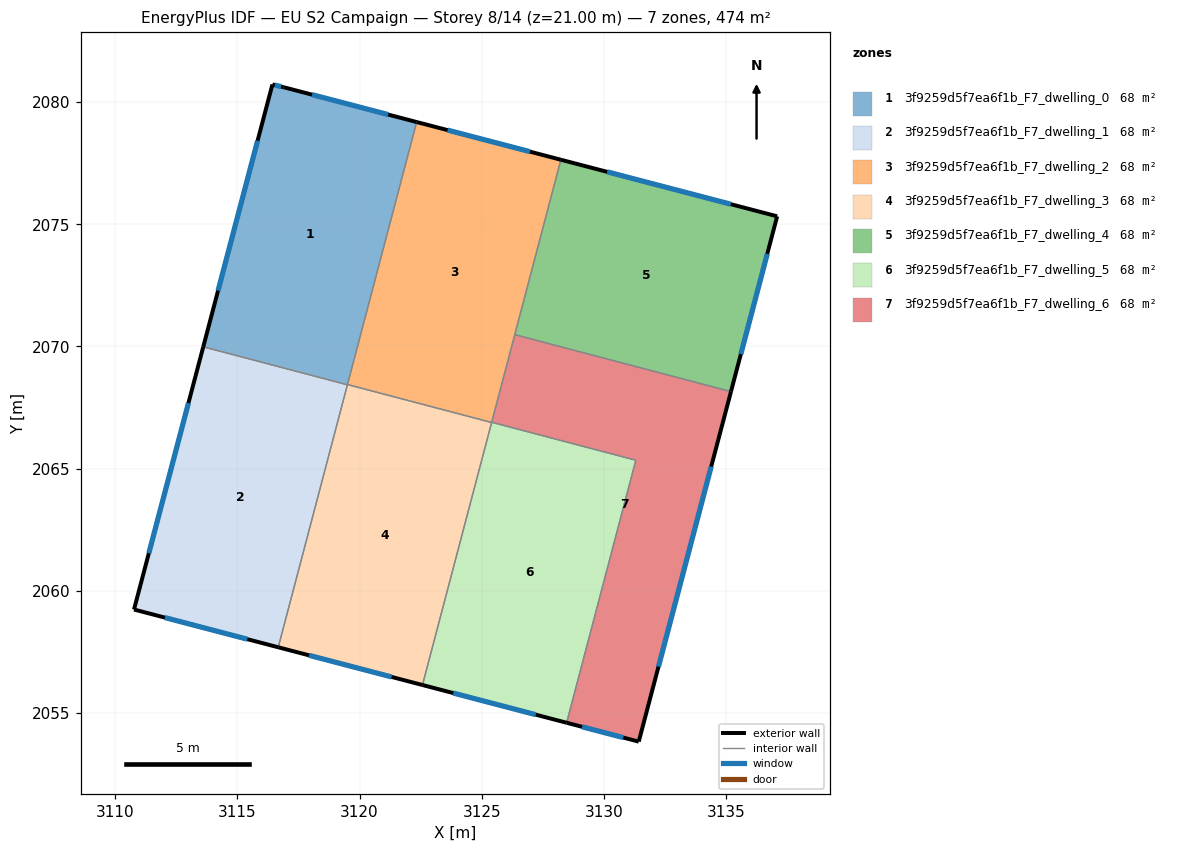
=== STOREY PLAN SPEC (per zone: floor XY polygon, exterior-wall plan segments, windows/doors) ===
zone 1: 3f9259d5f7ea6f1b_F7_dwelling_0  (67.8 m²)
  floor: (3122.34, 2079.18) (3119.50, 2068.43) (3113.60, 2069.99) (3116.43, 2080.72) (3116.89, 2080.61)
  exterior wall: (3122.34, 2079.18) – (3116.89, 2080.61)  [5.6 m]
    window: (3121.17, 2079.49) – (3118.06, 2080.30)  [5.5 m²]
  exterior wall: (3116.43, 2080.72) – (3113.60, 2069.99)  [11.1 m]
    window: (3115.83, 2078.42) – (3114.21, 2072.29)  [10.9 m²]
  exterior wall: (3116.89, 2080.61) – (3116.43, 2080.72)  [0.5 m]
    window: (3116.79, 2080.63) – (3116.53, 2080.70)  [0.5 m²]
  interior walls: 3
zone 2: 3f9259d5f7ea6f1b_F7_dwelling_1  (67.8 m²)
  floor: (3119.50, 2068.43) (3116.67, 2057.69) (3110.77, 2059.24) (3113.60, 2069.99)
  exterior wall: (3110.77, 2059.24) – (3116.67, 2057.69)  [6.1 m]
    window: (3112.03, 2058.91) – (3115.41, 2058.02)  [6.0 m²]
  exterior wall: (3113.60, 2069.99) – (3110.77, 2059.24)  [11.1 m]
    window: (3113.00, 2067.68) – (3111.38, 2061.54)  [10.9 m²]
  interior walls: 2
zone 3: 3f9259d5f7ea6f1b_F7_dwelling_2  (67.8 m²)
  floor: (3128.24, 2077.64) (3125.40, 2066.89) (3119.51, 2068.44) (3122.34, 2079.18)
  exterior wall: (3128.24, 2077.64) – (3122.34, 2079.18)  [6.1 m]
    window: (3126.97, 2077.97) – (3123.60, 2078.85)  [6.0 m²]
  interior walls: 5
zone 4: 3f9259d5f7ea6f1b_F7_dwelling_3  (67.8 m²)
  floor: (3125.40, 2066.89) (3122.57, 2056.15) (3116.67, 2057.69) (3119.51, 2068.44)
  exterior wall: (3116.67, 2057.69) – (3122.57, 2056.15)  [6.1 m]
    window: (3117.94, 2057.36) – (3121.31, 2056.48)  [6.0 m²]
  interior walls: 4
zone 5: 3f9259d5f7ea6f1b_F7_dwelling_4  (67.8 m²)
  floor: (3137.09, 2075.33) (3135.20, 2068.15) (3126.35, 2070.48) (3128.24, 2077.64)
  exterior wall: (3135.20, 2068.15) – (3137.09, 2075.33)  [7.4 m]
    window: (3135.60, 2069.69) – (3136.68, 2073.79)  [7.3 m²]
  exterior wall: (3137.09, 2075.33) – (3128.24, 2077.64)  [9.1 m]
    window: (3135.19, 2075.82) – (3130.13, 2077.15)  [9.0 m²]
  interior walls: 2
zone 6: 3f9259d5f7ea6f1b_F7_dwelling_5  (67.8 m²)
  floor: (3131.30, 2065.34) (3128.47, 2054.60) (3122.57, 2056.15) (3125.41, 2066.90)
  exterior wall: (3122.57, 2056.15) – (3128.47, 2054.60)  [6.1 m]
    window: (3123.84, 2055.82) – (3127.21, 2054.93)  [6.0 m²]
  interior walls: 4
zone 7: 3f9259d5f7ea6f1b_F7_dwelling_6  (67.8 m²)
  floor: (3135.20, 2068.15) (3131.42, 2053.83) (3128.47, 2054.60) (3131.30, 2065.34) (3125.41, 2066.90) (3126.35, 2070.48)
  exterior wall: (3131.42, 2053.83) – (3135.20, 2068.15)  [14.8 m]
    window: (3132.23, 2056.90) – (3134.39, 2065.09)  [14.5 m²]
  exterior wall: (3128.47, 2054.60) – (3131.42, 2053.83)  [3.0 m]
    window: (3129.10, 2054.44) – (3130.79, 2054.00)  [3.0 m²]
  interior walls: 4

=== DERIVED (storey summary) ===
Building: EU S2 Campaign
Storey: 8 of 14  (floor level z = 21.00 m)
Storey gross floor area: 474.5 m²
Zones on this storey: 7
  - 3f9259d5f7ea6f1b_F7_dwelling_0: floor 67.8 m²; exterior wall 17.2 m (51.6 m²); 3 window(s) 16.9 m²; WWR 32.7%
  - 3f9259d5f7ea6f1b_F7_dwelling_1: floor 67.8 m²; exterior wall 17.2 m (51.7 m²); 2 window(s) 16.9 m²; WWR 32.7%
  - 3f9259d5f7ea6f1b_F7_dwelling_2: floor 67.8 m²; exterior wall 6.1 m (18.3 m²); 1 window(s) 6.0 m²; WWR 32.7%
  - 3f9259d5f7ea6f1b_F7_dwelling_3: floor 67.8 m²; exterior wall 6.1 m (18.3 m²); 1 window(s) 6.0 m²; WWR 32.7%
  - 3f9259d5f7ea6f1b_F7_dwelling_4: floor 67.8 m²; exterior wall 16.6 m (49.7 m²); 2 window(s) 16.2 m²; WWR 32.7%
  - 3f9259d5f7ea6f1b_F7_dwelling_5: floor 67.8 m²; exterior wall 6.1 m (18.3 m²); 1 window(s) 6.0 m²; WWR 32.7%
  - 3f9259d5f7ea6f1b_F7_dwelling_6: floor 67.8 m²; exterior wall 17.9 m (53.6 m²); 2 window(s) 17.5 m²; WWR 32.7%
Zone adjacency (shared interzone walls):
  - 3f9259d5f7ea6f1b_F7_dwelling_0 ↔ 3f9259d5f7ea6f1b_F7_dwelling_1
  - 3f9259d5f7ea6f1b_F7_dwelling_0 ↔ 3f9259d5f7ea6f1b_F7_dwelling_2
  - 3f9259d5f7ea6f1b_F7_dwelling_0 ↔ 3f9259d5f7ea6f1b_F7_dwelling_3
  - 3f9259d5f7ea6f1b_F7_dwelling_1 ↔ 3f9259d5f7ea6f1b_F7_dwelling_3
  - 3f9259d5f7ea6f1b_F7_dwelling_2 ↔ 3f9259d5f7ea6f1b_F7_dwelling_3
  - 3f9259d5f7ea6f1b_F7_dwelling_2 ↔ 3f9259d5f7ea6f1b_F7_dwelling_4
  - 3f9259d5f7ea6f1b_F7_dwelling_2 ↔ 3f9259d5f7ea6f1b_F7_dwelling_5
  - 3f9259d5f7ea6f1b_F7_dwelling_2 ↔ 3f9259d5f7ea6f1b_F7_dwelling_6
  - 3f9259d5f7ea6f1b_F7_dwelling_3 ↔ 3f9259d5f7ea6f1b_F7_dwelling_5
  - 3f9259d5f7ea6f1b_F7_dwelling_4 ↔ 3f9259d5f7ea6f1b_F7_dwelling_6
  - 3f9259d5f7ea6f1b_F7_dwelling_5 ↔ 3f9259d5f7ea6f1b_F7_dwelling_6